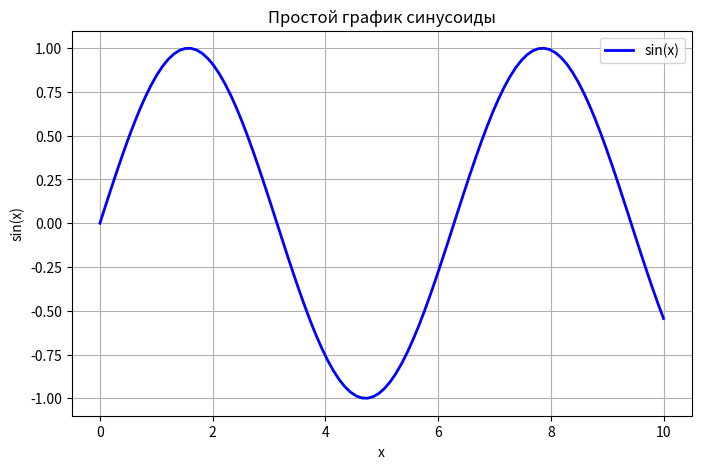

The script that saved this image:
import matplotlib.pyplot as plt
import numpy as np

def main():
    # Создаем данные: 100 точек от 0 до 10
    x = np.linspace(0, 10, 100)
    y = np.sin(x)  # Вычисляем синус для каждого значения x

    # Создаем фигуру с заданными размерами
    plt.figure(figsize=(8, 5))

    # Строим график
    plt.plot(x, y, label='sin(x)', color='blue', linewidth=2)

    # Добавляем подписи осей и заголовок
    plt.xlabel('x')
    plt.ylabel('sin(x)')
    plt.title('Простой график синусоиды')

    # Добавляем легенду и сетку
    plt.legend()
    plt.grid(True)

    # Сохраняем график в файл (например, simple_graph.png)
    plt.savefig("simple_graph.png", dpi=300)

    # Отображаем график
    plt.show()

if __name__ == '__main__':
    main()
